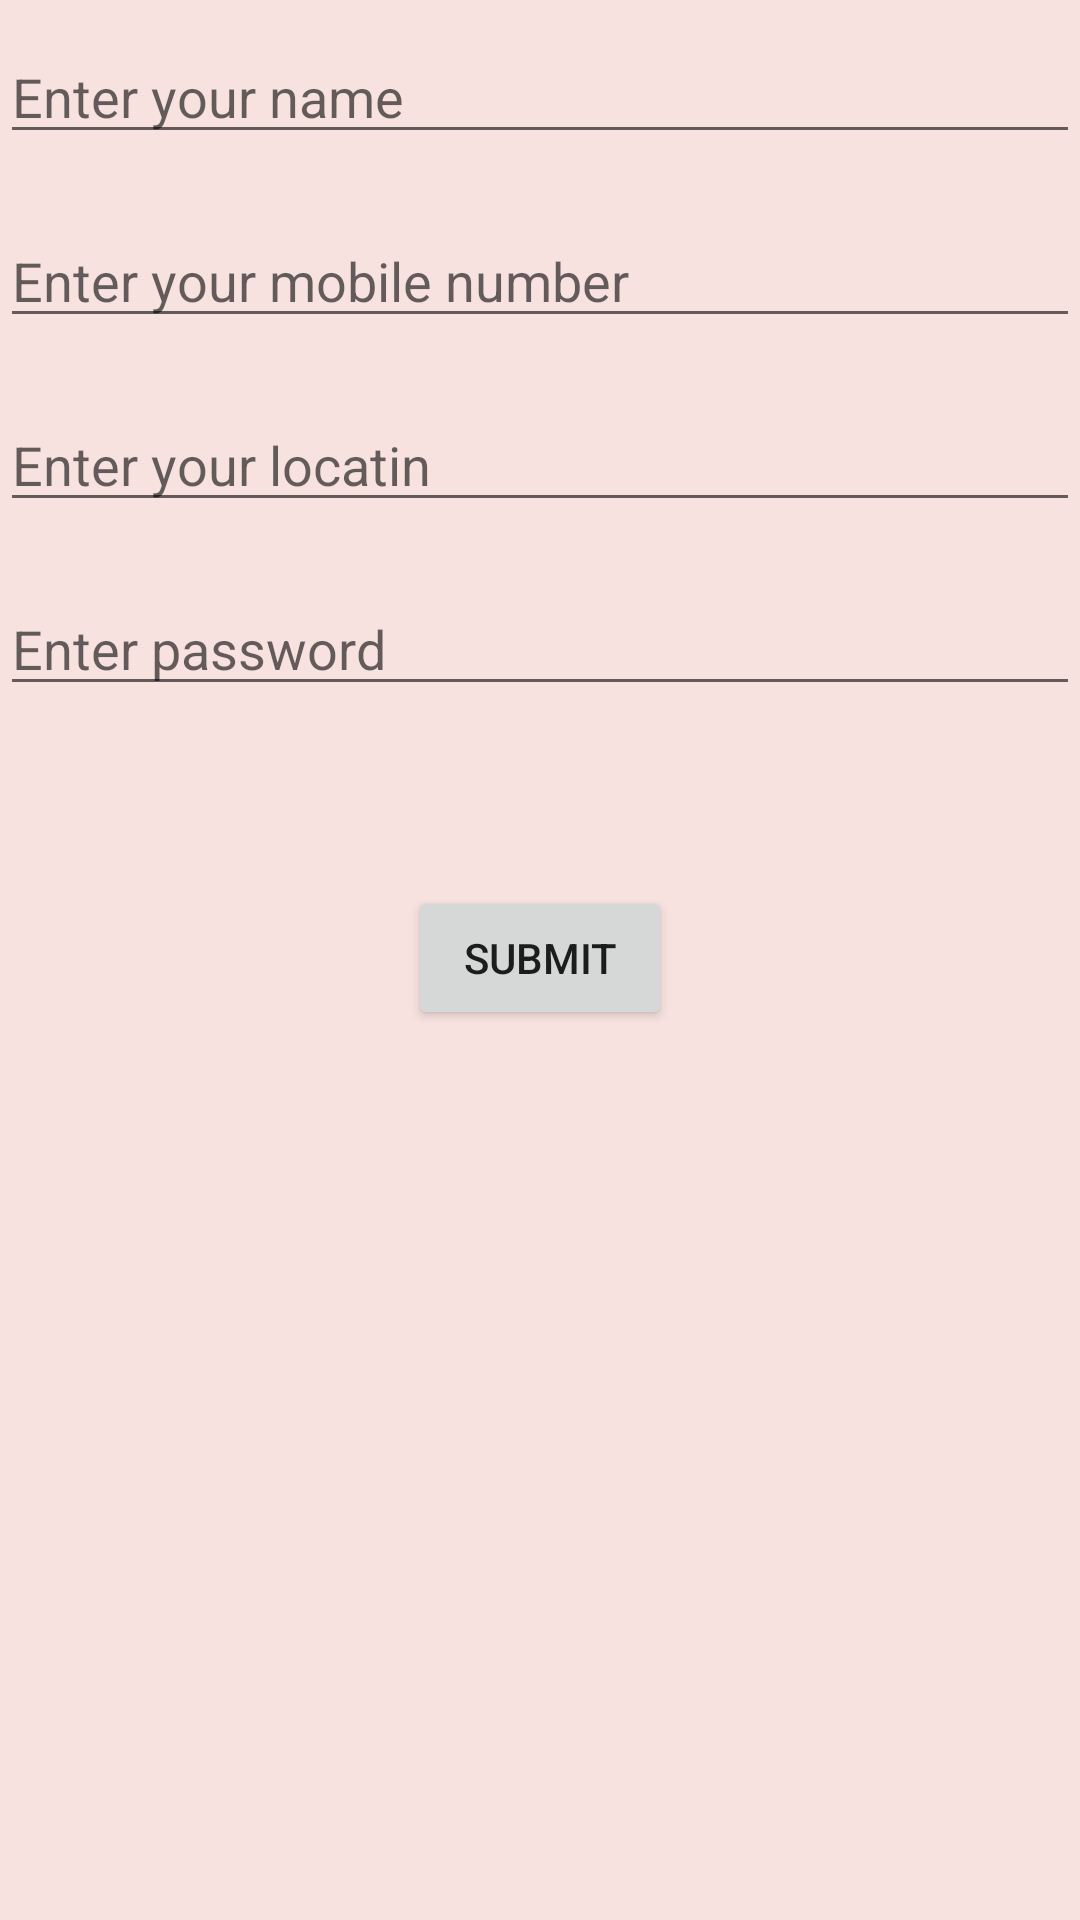

This screen was rendered from an Android layout file. Write that file and the resources it references.
<!-- AndroidManifest.xml: application theme Theme.Registration -->
<!-- res/layout/activity_sign_up.xml -->
<?xml version="1.0" encoding="utf-8"?>
<LinearLayout xmlns:android="http://schemas.android.com/apk/res/android"
    xmlns:app="http://schemas.android.com/apk/res-auto"
    xmlns:tools="http://schemas.android.com/tools"
    android:layout_width="match_parent"
    android:layout_height="match_parent"
    android:orientation="vertical"
    tools:context=".SignUp"
    android:layout_margin="16dp"
    android:background="#F7E2E0">

    <EditText
        android:id="@+id/edtName1"
        android:layout_width="match_parent"
        android:layout_height="wrap_content"
        android:layout_marginVertical="10dp"
        android:ems="10"
        android:hint="Enter your name"
        android:inputType="textPersonName"
        tools:ignore="TouchTargetSizeCheck" />

    <EditText
        android:id="@+id/edtMob1"
        android:layout_width="match_parent"
        android:layout_height="wrap_content"
        android:layout_marginVertical="10dp"
        android:ems="10"
        android:hint="Enter your mobile number "
        android:inputType="textPersonName"
        tools:ignore="TouchTargetSizeCheck"
        />

    <EditText
        android:id="@+id/edtLoc1"
        android:layout_width="match_parent"
        android:layout_height="wrap_content"
        android:layout_marginVertical="10dp"
        android:ems="10"
        android:hint="Enter your locatin"
        android:inputType="textPersonName"
        tools:ignore="TouchTargetSizeCheck" />

    <EditText
        android:id="@+id/edPass"
        android:layout_width="match_parent"
        android:layout_height="wrap_content"
        android:layout_marginVertical="10dp"
        android:ems="10"
        android:hint="Enter password"
        android:inputType="textPassword"
        tools:ignore="TouchTargetSizeCheck" />

    <LinearLayout
        android:layout_width="match_parent"
        android:layout_height="wrap_content"
        android:orientation="vertical"
        android:gravity="center"
        android:layout_marginTop="50dp">

        <Button
            android:id="@+id/btnSub"
            android:layout_width="wrap_content"
            android:layout_height="wrap_content"
            android:layout_weight="1"
            android:text="Submit" />
    </LinearLayout>

</LinearLayout>
<!-- resources referenced by this layout -->
<resources>
  <style name="Theme.Registration" parent="Theme.MaterialComponents.DayNight.DarkActionBar">
          
          <item name="colorPrimary">@color/lilig</item>
          <item name="colorPrimaryVariant">@color/lilip</item>
          <item name="colorOnPrimary">@color/white</item>
          
          <item name="colorSecondary">@color/pinkbaby</item>
          <item name="colorSecondaryVariant">@color/teal_700</item>
          <item name="colorOnSecondary">@color/black</item>
          
          <item name="android:statusBarColor" tools:targetApi="l">?attr/colorPrimaryVariant</item>
          
      </style>
  <color name="lilig">#DAF7A6</color>
  <color name="lilip">#FADBD8</color>
  <color name="white">#FFFFFFFF</color>
  <color name="pinkbaby">#F3C6B8</color>
  <color name="teal_700">#FF018786</color>
  <color name="black">#FF000000</color>
</resources>
